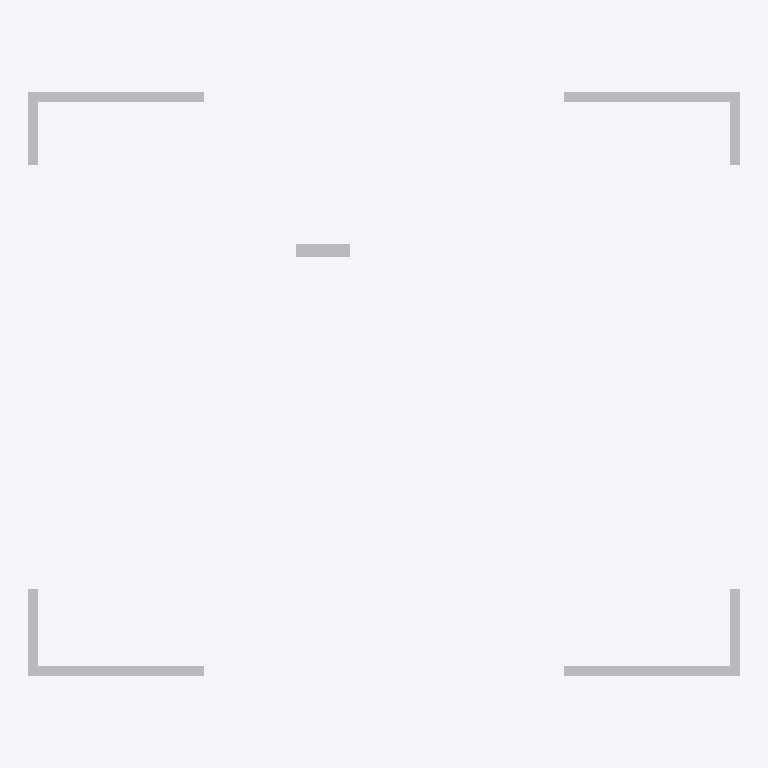
Plan cut of the same IFC building model at storey '3层平面图' (level 6.00 m, cut at 7.40 m), seen from above with north up, elements coloured by IFC class (only those large enough to see are counted): 4 other elements (light grey). No cut surface shows.
Extent 14.6 m × 12.0 m × 1.3 m (x, y, z). Storeys (2): 2层 at 3.00 m; 3层平面图 at 6.00 m. Elements (10): 10 IfcBuildingElementProxy.

HEADER;
FILE_DESCRIPTION((''),'2;1');
FILE_NAME('','2023-05-09T17:23:05',(''),(''),'','BIMserver','');
FILE_SCHEMA(('IFC2X3'));
ENDSEC;
DATA;
#348=IFCPROJECT('1J5sbZvdvB_hhZ5d_ASqfT',#46,'项目编号',$,$,'项目名称','项目状态',(#54),#1);
#341=IFCSITE('1J5sbZvdvB_hhZ5d_ASqfV',#46,'Default',$,'',#342,$,$,.ELEMENT.,(42,21,31,181945),(-71,-3,-24,-263305),0.0,$,$);
#346=IFCBUILDING('1J5sbZvdvB_hhZ5d_ASqfS',#46,'',$,$,#347,$,'',.ELEMENT.,$,$,$);
#336=IFCBUILDINGSTOREY('1J5sbZvdvB_hhZ5dzrZwvH',#46,'3层平面图',$,$,#337,$,'3层平面图',.ELEMENT.,6000.00000000052);
#338=IFCBUILDINGSTOREY('1J5sbZvdvB_hhZ5dzrZ8k4',#46,'2层',$,$,#339,$,'2层',.ELEMENT.,3000.00000000052);
#523=IFCBUILDINGELEMENTPROXY('13Cb9jVQX9sO6RxFKkCTIh',#46,'阳台栏板1100mm9:阳台栏板1100mm:259556',$,'阳台栏板1100mm',#499,#55,'259556',$);
#524=IFCBUILDINGELEMENTPROXY('13Cb9jVQX9sO6RxFKkCTIs',#46,'住宅阳台栏板2 1100mm18:住宅阳台栏板2 1100mm:259577',$,'住宅阳台栏板2 1100mm',#504,#57,'259577',$);
#525=IFCBUILDINGELEMENTPROXY('13Cb9jVQX9sO6RxFKkCTT1',#46,'住宅阳台栏板2 1100mm19:住宅阳台栏板2 1100mm:259598',$,'住宅阳台栏板2 1100mm',#506,#59,'259598',$);
#532=IFCBUILDINGELEMENTPROXY('13Cb9jVQX9sO6RxFKkCTVo',#46,'梯板三角形5:梯板三角形:259773',$,'梯板三角形',#520,#73,'259773',$);
ENDSEC;
